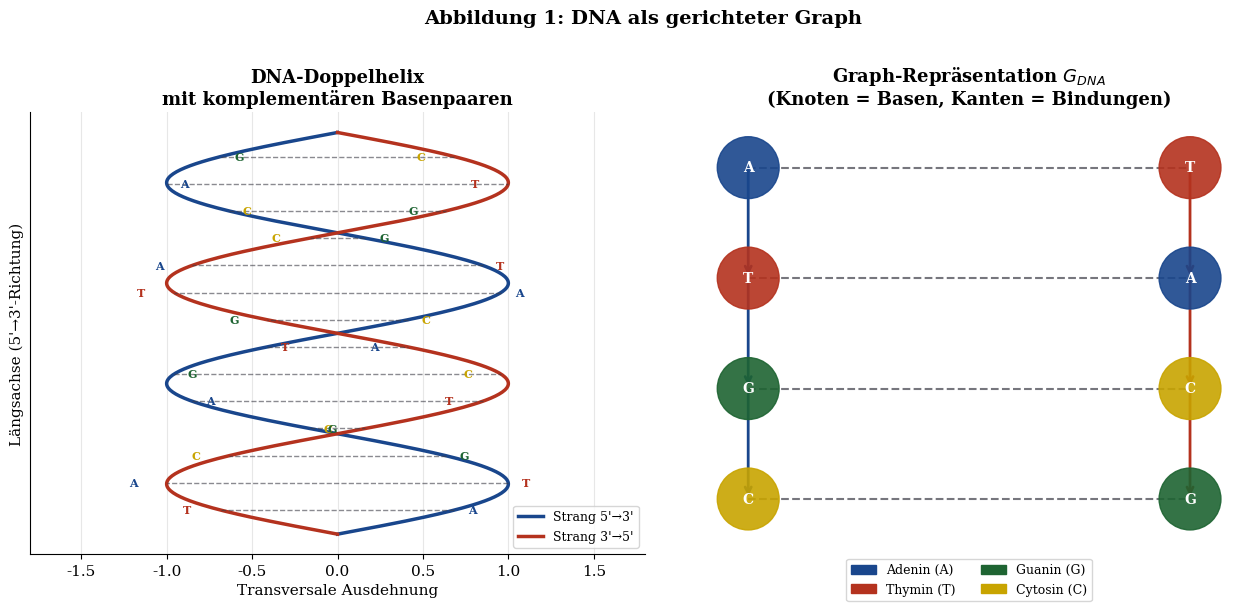

Write Python code to recreate this figure. (Note: this script raises an exception after producing the figure.)
"""
Generiert alle matplotlib-Visualisierungen fuer die wissenschaftliche Arbeit:
"Graphenbasierte DNA-Sequenzierung mittels des Subgraph Algorithmus"
Autor: Stephan Epp, Universitaet Bielefeld
"""

import numpy as np
import matplotlib
matplotlib.use('Agg')
import matplotlib.pyplot as plt
import matplotlib.patches as mpatches
import matplotlib.gridspec as gridspec
from matplotlib.colors import LinearSegmentedColormap
from matplotlib.patches import FancyArrowPatch
import warnings
warnings.filterwarnings('ignore')

# ── Globale Stileinstellungen ──────────────────────────────────────────────
MAINBLUE  = '#19468C'
ACCENTRED = '#B4321E'
DARKGREEN = '#1E6432'
LIGHTGRAY = '#F5F5F8'
DARKGRAY  = '#3C3C46'
GOLD      = '#C8A400'

plt.rcParams.update({
    'font.family':      'serif',
    'font.size':        11,
    'axes.titlesize':   13,
    'axes.labelsize':   11,
    'axes.spines.top':  False,
    'axes.spines.right':False,
    'axes.grid':        True,
    'grid.alpha':       0.3,
    'figure.dpi':       150,
    'savefig.dpi':      150,
    'savefig.bbox':     'tight',
    'savefig.facecolor':'white',
})

BASES = ['A', 'T', 'G', 'C']
BASE_COLORS = {'A': MAINBLUE, 'T': ACCENTRED, 'G': DARKGREEN, 'C': GOLD}

# ══════════════════════════════════════════════════════════════════════════════
# PLOT 1 – DNA-Doppelhelix als Graphdarstellung
# ══════════════════════════════════════════════════════════════════════════════
def plot_01_dna_als_graph():
    fig, axes = plt.subplots(1, 2, figsize=(13, 6))

    # Links: schematische Doppelhelix-Kurve
    ax = axes[0]
    t = np.linspace(0, 4 * np.pi, 400)
    x1 =  np.sin(t)
    x2 = -np.sin(t)
    y  =  t / (4 * np.pi) * 10

    ax.plot(x1, y, color=MAINBLUE,  linewidth=2.5, label='Strang 5\'→3\'')
    ax.plot(x2, y, color=ACCENTRED, linewidth=2.5, label='Strang 3\'→5\'')

    # Wasserstoffbruecken als horizontale Verbindungen
    crosslink_positions = np.linspace(0.6, 9.4, 14)
    for ypos in crosslink_positions:
        t_val = ypos / 10 * 4 * np.pi
        x_left  =  np.sin(t_val)
        x_right = -np.sin(t_val)
        ax.plot([x_left, x_right], [ypos, ypos],
                color=DARKGRAY, linewidth=1.0, linestyle='--', alpha=0.6)

    # Basenbeschriftungen
    base_pairs = [('A','T'), ('T','A'), ('G','C'), ('C','G'),
                  ('A','T'), ('G','C'), ('T','A'), ('C','G'),
                  ('A','T'), ('T','A'), ('G','C'), ('C','G'),
                  ('A','T'), ('G','C')]
    for idx, (ypos, (b1, b2)) in enumerate(zip(crosslink_positions, base_pairs)):
        t_val  = ypos / 10 * 4 * np.pi
        x_left =  np.sin(t_val)
        x_right= -np.sin(t_val)
        ax.text(x_left  + 0.08, ypos, b1, fontsize=8,
                color=BASE_COLORS[b1], fontweight='bold', va='center')
        ax.text(x_right - 0.22, ypos, b2, fontsize=8,
                color=BASE_COLORS[b2], fontweight='bold', va='center')

    ax.set_xlim(-1.8, 1.8)
    ax.set_title('DNA-Doppelhelix\nmit komplementären Basenpaaren', fontweight='bold')
    ax.set_xlabel('Transversale Ausdehnung')
    ax.set_ylabel("Längsachse (5'→3'-Richtung)")
    ax.legend(loc='lower right', fontsize=9)
    ax.set_yticks([])

    # Rechts: Graph-Repräsentation
    ax2 = axes[1]
    ax2.set_xlim(-0.5, 4.5)
    ax2.set_ylim(-0.5, 3.5)
    ax2.set_aspect('equal')
    ax2.axis('off')

    node_positions = {
        'A1': (0, 3), 'T1': (0, 2), 'G1': (0, 1), 'C1': (0, 0),
        'T2': (4, 3), 'A2': (4, 2), 'C2': (4, 1), 'G2': (4, 0),
    }
    # Kanten zwischen komplementaeren Basen
    complement_edges = [('A1','T2'), ('T1','A2'), ('G1','C2'), ('C1','G2')]
    for (u, v) in complement_edges:
        xu, yu = node_positions[u]
        xv, yv = node_positions[v]
        ax2.plot([xu, xv], [yu, yv], color=DARKGRAY, linewidth=1.5,
                 linestyle='--', alpha=0.7, zorder=1)

    # Backbone-Kanten (sequentiell)
    backbone_l = [('A1','T1'), ('T1','G1'), ('G1','C1')]
    backbone_r = [('T2','A2'), ('A2','C2'), ('C2','G2')]
    for edges, col in [(backbone_l, MAINBLUE), (backbone_r, ACCENTRED)]:
        for (u, v) in edges:
            xu, yu = node_positions[u]
            xv, yv = node_positions[v]
            ax2.annotate('', xy=(xv, yv), xytext=(xu, yu),
                         arrowprops=dict(arrowstyle='->', color=col,
                                         lw=2.0))

    # Knoten zeichnen
    for name, (x, y) in node_positions.items():
        base = name[0]
        circle = plt.Circle((x, y), 0.28, color=BASE_COLORS[base],
                             zorder=3, alpha=0.9)
        ax2.add_patch(circle)
        ax2.text(x, y, base, ha='center', va='center',
                 fontsize=10, fontweight='bold', color='white', zorder=4)

    ax2.set_title('Graph-Repräsentation $G_{DNA}$\n(Knoten = Basen, Kanten = Bindungen)',
                  fontweight='bold')

    # Legende
    legend_elements = [
        mpatches.Patch(color=BASE_COLORS['A'], label='Adenin (A)'),
        mpatches.Patch(color=BASE_COLORS['T'], label='Thymin (T)'),
        mpatches.Patch(color=BASE_COLORS['G'], label='Guanin (G)'),
        mpatches.Patch(color=BASE_COLORS['C'], label='Cytosin (C)'),
    ]
    ax2.legend(handles=legend_elements, loc='lower center',
               bbox_to_anchor=(0.5, -0.12), ncol=2, fontsize=9)

    fig.suptitle('Abbildung 1: DNA als gerichteter Graph',
                 fontsize=14, fontweight='bold', y=1.01)
    fig.tight_layout()
    fig.savefig('/home/claude/dna_paper/figures/fig01_dna_graph.pdf')
    fig.savefig('/home/claude/dna_paper/figures/fig01_dna_graph.png')
    plt.close(fig)
    print("Plot 1 gespeichert.")


# ══════════════════════════════════════════════════════════════════════════════
# PLOT 2 – Adjazenzmatrix-Darstellung einer DNA-Sequenz
# ══════════════════════════════════════════════════════════════════════════════
def plot_02_adjazenzmatrix():
    sequence = ['A', 'T', 'G', 'C', 'A', 'G', 'T', 'C']
    n = len(sequence)
    # Adjazenzmatrix: Kante von Base i zu Base i+1 (Backbone)
    adjacency = np.zeros((n, n), dtype=int)
    for i in range(n - 1):
        adjacency[i, i + 1] = 1
    # Komplementaere Bindungen
    complement_map = {'A': 'T', 'T': 'A', 'G': 'C', 'C': 'G'}
    for i in range(n):
        for j in range(n):
            if j != i and sequence[j] == complement_map[sequence[i]]:
                adjacency[i, j] = max(adjacency[i, j], 1)

    fig, axes = plt.subplots(1, 3, figsize=(15, 5))

    # --- Subplot 1: Rohe Adjazenzmatrix ---
    ax = axes[0]
    cmap_blue = LinearSegmentedColormap.from_list(
        'blue_white', ['white', MAINBLUE])
    im = ax.imshow(adjacency, cmap=cmap_blue, aspect='equal', vmin=0, vmax=1)
    ax.set_xticks(range(n))
    ax.set_yticks(range(n))
    ax.set_xticklabels([f'{sequence[i]}{i}' for i in range(n)], rotation=45, fontsize=8)
    ax.set_yticklabels([f'{sequence[i]}{i}' for i in range(n)], fontsize=8)
    for i in range(n):
        for j in range(n):
            ax.text(j, i, str(adjacency[i, j]), ha='center', va='center',
                    fontsize=9, color='white' if adjacency[i, j] else DARKGRAY)
    ax.set_title('Adjazenzmatrix $A$\nder Sequenz ATGCAGTC', fontweight='bold')
    plt.colorbar(im, ax=ax, shrink=0.7)

    # --- Subplot 2: Signaturen der Spalten ---
    ax2 = axes[1]
    signatures = []
    for col in range(n):
        col_vector = adjacency[:, col]
        row_sig = sum(2**i for i in range(n) if col_vector[i] == 1)
        col_weight = col * (2**n)
        signatures.append(row_sig + col_weight)

    colors = [BASE_COLORS[sequence[i]] for i in range(n)]
    bars = ax2.bar(range(n), signatures, color=colors, edgecolor='white',
                   linewidth=1.5, alpha=0.85)
    ax2.set_xticks(range(n))
    ax2.set_xticklabels([f'{sequence[i]}{i}' for i in range(n)], fontsize=9)
    ax2.set_ylabel('Signaturwert $\\sigma_j$')
    ax2.set_title('Spalten-Signaturen $\\sigma_j^A$\n(eindeutige Hashwerte)', fontweight='bold')
    for bar, sig in zip(bars, signatures):
        ax2.text(bar.get_x() + bar.get_width()/2, bar.get_height() + 5,
                 str(sig), ha='center', va='bottom', fontsize=7, rotation=45)

    # --- Subplot 3: Signatur-Heatmap zweier Sequenzen ---
    ax3 = axes[2]
    seq2 = ['T', 'G', 'C', 'A', 'T', 'C', 'A', 'G']
    adjacency2 = np.zeros((n, n), dtype=int)
    for i in range(n - 1):
        adjacency2[i, i + 1] = 1
    for i in range(n):
        for j in range(n):
            if j != i and seq2[j] == complement_map[seq2[i]]:
                adjacency2[i, j] = max(adjacency2[i, j], 1)

    sigs2 = []
    for col in range(n):
        col_vector = adjacency2[:, col]
        row_sig = sum(2**i for i in range(n) if col_vector[i] == 1)
        sigs2.append(row_sig + col * (2**n))

    comparison_matrix = np.zeros((n, n))
    for i, s1 in enumerate(signatures):
        for j, s2 in enumerate(sigs2):
            row1 = s1 % (2**n)
            row2 = s2 % (2**n)
            comparison_matrix[i, j] = 1 if row1 == row2 else 0

    cmap_match = LinearSegmentedColormap.from_list(
        'match', ['white', DARKGREEN])
    im3 = ax3.imshow(comparison_matrix, cmap=cmap_match, aspect='equal', vmin=0, vmax=1)
    ax3.set_xticks(range(n))
    ax3.set_yticks(range(n))
    ax3.set_xticklabels([f'{seq2[i]}{i}' for i in range(n)], rotation=45, fontsize=8)
    ax3.set_yticklabels([f'{sequence[i]}{i}' for i in range(n)], fontsize=8)
    ax3.set_xlabel('Sequenz 2: TGCATCAG')
    ax3.set_ylabel('Sequenz 1: ATGCAGTC')
    ax3.set_title('Signaturen-Übereinstimmungsmatrix\n$M_{ij} = [\\sigma_i^A = \\sigma_j^B]$',
                  fontweight='bold')
    plt.colorbar(im3, ax=ax3, shrink=0.7, label='Übereinstimmung')

    fig.suptitle('Abbildung 2: Adjazenzmatrix und Signatur-Analyse',
                 fontsize=14, fontweight='bold')
    fig.tight_layout()
    fig.savefig('/home/claude/dna_paper/figures/fig02_adjazenz.pdf')
    fig.savefig('/home/claude/dna_paper/figures/fig02_adjazenz.png')
    plt.close(fig)
    print("Plot 2 gespeichert.")


# ══════════════════════════════════════════════════════════════════════════════
# PLOT 3 – Zyklische Rotation auf DNA-Sequenzen
# ══════════════════════════════════════════════════════════════════════════════
def plot_03_rotation():
    sequence = ['A', 'T', 'G', 'C']
    n = len(sequence)

    fig, axes = plt.subplots(2, 2, figsize=(12, 8))
    axes = axes.flatten()

    for rot_idx in range(4):
        ax = axes[rot_idx]
        rotated = sequence[rot_idx:] + sequence[:rot_idx]

        # Kreisförmige Anordnung
        angles = np.linspace(0, 2*np.pi, n, endpoint=False) + np.pi/2
        radius = 1.2

        for i, (base, angle) in enumerate(zip(rotated, angles)):
            x = radius * np.cos(angle)
            y = radius * np.sin(angle)
            circle = plt.Circle((x, y), 0.28,
                                 color=BASE_COLORS[base], zorder=3, alpha=0.9)
            ax.add_patch(circle)
            ax.text(x, y, base, ha='center', va='center',
                    fontsize=13, fontweight='bold', color='white', zorder=4)
            ax.text(x * 1.55, y * 1.55, f'pos {i}', ha='center', va='center',
                    fontsize=8, color=DARKGRAY)

        # Pfeile zwischen den Basen
        for i in range(n):
            angle_from = angles[i]
            angle_to   = angles[(i+1) % n]
            x1 = (radius - 0.35) * np.cos(angle_from)
            y1 = (radius - 0.35) * np.sin(angle_from)
            x2 = (radius - 0.35) * np.cos(angle_to)
            y2 = (radius - 0.35) * np.sin(angle_to)

            mid_angle = (angle_from + angle_to) / 2
            if angle_to < angle_from:
                mid_angle += np.pi
            cx = (radius - 0.7) * np.cos(mid_angle)
            cy = (radius - 0.7) * np.sin(mid_angle)

            ax.annotate('', xy=(x2, y2), xytext=(x1, y1),
                        arrowprops=dict(arrowstyle='->', color=MAINBLUE,
                                       lw=1.5,
                                       connectionstyle=f'arc3,rad=0.3'))

        rot_label = f'Rotation $r={rot_idx}$: [{", ".join(rotated)}]'
        ax.set_title(rot_label, fontweight='bold', fontsize=10)
        ax.set_xlim(-2.2, 2.2)
        ax.set_ylim(-2.2, 2.2)
        ax.set_aspect('equal')
        ax.axis('off')

        if rot_idx == 0:
            ax.text(0, -2.0, 'Originalsequenz', ha='center',
                    fontsize=9, color=ACCENTRED, style='italic')
        else:
            ax.text(0, -2.0, f'nach {rot_idx} Rotation(en)', ha='center',
                    fontsize=9, color=DARKGREEN, style='italic')

    fig.suptitle('Abbildung 3: Zyklische Rotationen der Sequenz [A, T, G, C]\n'
                 'Alle $n=4$ Rotationen statt $4!=24$ Permutationen',
                 fontsize=13, fontweight='bold')
    fig.tight_layout()
    fig.savefig('/home/claude/dna_paper/figures/fig03_rotation.pdf')
    fig.savefig('/home/claude/dna_paper/figures/fig03_rotation.png')
    plt.close(fig)
    print("Plot 3 gespeichert.")


# ══════════════════════════════════════════════════════════════════════════════
# PLOT 4 – LCS dynamische Programmierung auf DNA-Signaturen
# ══════════════════════════════════════════════════════════════════════════════
def plot_04_lcs_dp():
    seq_a = ['A', 'T', 'G', 'C', 'A']
    seq_b = ['T', 'A', 'G', 'T', 'C', 'A']

    n_a = len(seq_a)
    n_b = len(seq_b)

    dp = np.zeros((n_a + 1, n_b + 1), dtype=int)
    for i in range(1, n_a + 1):
        for j in range(1, n_b + 1):
            if seq_a[i-1] == seq_b[j-1]:
                dp[i, j] = dp[i-1, j-1] + 1
            else:
                dp[i, j] = max(dp[i-1, j], dp[i, j-1])

    # Traceback
    traceback_cells = set()
    i, j = n_a, n_b
    while i > 0 and j > 0:
        if seq_a[i-1] == seq_b[j-1]:
            traceback_cells.add((i, j))
            i -= 1
            j -= 1
        elif dp[i-1, j] >= dp[i, j-1]:
            i -= 1
        else:
            j -= 1

    fig, axes = plt.subplots(1, 2, figsize=(14, 6))

    # --- DP-Tabelle ---
    ax = axes[0]
    cmap_dp = LinearSegmentedColormap.from_list('dp', ['white', MAINBLUE])
    im = ax.imshow(dp, cmap=cmap_dp, aspect='auto', vmin=0, vmax=dp.max())

    for i in range(n_a + 1):
        for j in range(n_b + 1):
            color = 'white' if dp[i, j] > dp.max() / 2 else DARKGRAY
            weight = 'bold' if (i, j) in traceback_cells else 'normal'
            fc     = ACCENTRED if (i, j) in traceback_cells else None
            if (i, j) in traceback_cells:
                rect = plt.Rectangle((j-0.5, i-0.5), 1, 1,
                                     fill=True, facecolor=ACCENTRED,
                                     alpha=0.4, zorder=2)
                ax.add_patch(rect)
            ax.text(j, i, str(dp[i, j]), ha='center', va='center',
                    fontsize=10, fontweight=weight,
                    color='white' if dp[i,j] >= dp.max() and (i,j) not in traceback_cells
                    else DARKGRAY,
                    zorder=3)

    ax.set_xticks(range(n_b + 1))
    ax.set_xticklabels(['ε'] + list(seq_b), fontsize=10)
    ax.set_yticks(range(n_a + 1))
    ax.set_yticklabels(['ε'] + list(seq_a), fontsize=10)

    for tick, base in zip(ax.get_xticklabels()[1:], seq_b):
        tick.set_color(BASE_COLORS.get(base, DARKGRAY))
        tick.set_fontweight('bold')
    for tick, base in zip(ax.get_yticklabels()[1:], seq_a):
        tick.set_color(BASE_COLORS.get(base, DARKGRAY))
        tick.set_fontweight('bold')

    ax.set_xlabel('Sequenz B: ' + ''.join(seq_b), fontsize=10)
    ax.set_ylabel('Sequenz A: ' + ''.join(seq_a), fontsize=10)
    ax.set_title(f'LCS-DP-Tabelle\nLCS = {dp[n_a, n_b]} (rot = optimaler Pfad)',
                 fontweight='bold')
    plt.colorbar(im, ax=ax, shrink=0.7, label='dp[i][j]')

    # --- Rekurrenz visuell ---
    ax2 = axes[1]
    ax2.axis('off')

    formula_text = (
        "LCS-Rekurrenz:\n\n"
        "Falls i=0 oder j=0:   dp[i][j] = 0\n"
        "Falls s_A[i]=s_B[j]:  dp[i][j] = dp[i-1][j-1] + 1\n"
        "Sonst:                dp[i][j] = max(dp[i-1][j], dp[i][j-1])"
    )
    ax2.text(0.05, 0.78, formula_text, transform=ax2.transAxes,
             fontsize=10, va='top', fontfamily='monospace',
             bbox=dict(boxstyle='round,pad=0.6',
             facecolor=LIGHTGRAY, edgecolor=MAINBLUE, linewidth=1.5))

    # LCS-Ergebnis
    lcs_length = dp[n_a, n_b]
    ax2.text(0.05, 0.45,
             f'Ergebnis:\n\n'
             f'LCS-Länge = {lcs_length}\n\n'
             f'Sequenz A: {" ".join(seq_a)}\n'
             f'Sequenz B: {" ".join(seq_b)}\n\n'
             f'Subgraph-Bedingung: LCS ≥ 2\n'
             f'→ Erfüllt: {lcs_length} ≥ 2  ✓',
             transform=ax2.transAxes, fontsize=11, va='top',
             bbox=dict(boxstyle='round,pad=0.6',
                       facecolor='#E8F4E8', edgecolor=DARKGREEN, linewidth=1.5))

    # Komplexitaet
    ax2.text(0.05, 0.12,
             f'Komplexität: $O(n_A \\cdot n_B) = O({n_a} \\cdot {n_b}) = O({n_a*n_b})$\n'
             f'Gesamt (mit $n$ Rotationen): $O(n^3)$',
             transform=ax2.transAxes, fontsize=10, va='bottom',
             bbox=dict(boxstyle='round,pad=0.5',
                       facecolor='#FFF8E0', edgecolor=GOLD, linewidth=1.5))

    ax2.set_title('LCS-Algorithmus: Theorie & Ergebnis', fontweight='bold')

    fig.suptitle('Abbildung 4: Longest Common Subsequence (LCS) auf DNA-Signaturen',
                 fontsize=13, fontweight='bold')
    fig.tight_layout()
    fig.savefig('/home/claude/dna_paper/figures/fig04_lcs_dp.pdf')
    fig.savefig('/home/claude/dna_paper/figures/fig04_lcs_dp.png')
    plt.close(fig)
    print("Plot 4 gespeichert.")


# ══════════════════════════════════════════════════════════════════════════════
# PLOT 5 – Komplexitaetsvergleich: naiv vs. Subgraph Algorithmus
# ══════════════════════════════════════════════════════════════════════════════
def plot_05_komplexitaet():
    n_values = np.arange(2, 26)

    import math as _math
    naive_permutation = np.array([float(_math.factorial(n)) * n**2 for n in n_values], dtype=float)
    subgraph_algo     = n_values**3
    n_squared         = n_values**2
    n_log_n           = n_values * np.log2(n_values)
    ngs_sequencing    = n_values * np.log2(n_values) * 4   # NGS approximation

    fig, axes = plt.subplots(1, 2, figsize=(14, 6))

    # --- Linke Achse: Logarithmische Skala ---
    ax = axes[0]
    ax.semilogy(n_values, naive_permutation, 'o-', color=ACCENTRED, linewidth=2.2,
                markersize=5, label=r'Naiv: $O(n! \cdot n^2)$')
    ax.semilogy(n_values, subgraph_algo, 's-', color=MAINBLUE, linewidth=2.2,
                markersize=5, label=r'Subgraph-DNA: $O(n^3)$')
    ax.semilogy(n_values, n_squared, '^-', color=DARKGREEN, linewidth=2.0,
                markersize=5, label=r'Signaturberechnung: $O(n^2)$')
    ax.semilogy(n_values, n_log_n, 'D-', color=GOLD, linewidth=2.0,
                markersize=5, label=r'NGS-Referenz: $O(n \log n)$')

    ax.set_xlabel('Sequenzlänge $n$ (Basen)')
    ax.set_ylabel('Operationen (log-Skala)')
    ax.set_title('Komplexitätsvergleich\n(logarithmische Skala)', fontweight='bold')
    ax.legend(fontsize=9)
    ax.grid(True, which='both', alpha=0.3)

    # --- Rechte Achse: Speedup-Faktor ---
    ax2 = axes[1]
    speedup = naive_permutation / subgraph_algo
    ax2.semilogy(n_values, speedup, 'o-', color=DARKGREEN, linewidth=2.5,
                 markersize=6, markerfacecolor='white', markeredgewidth=2)
    ax2.fill_between(n_values, speedup, alpha=0.15, color=DARKGREEN)

    ax2.set_xlabel('Sequenzlänge $n$ (Basen)')
    ax2.set_ylabel('Speedup-Faktor (log-Skala)')
    ax2.set_title('Beschleunigung: Subgraph-DNA\nvs. naiver Permutationsansatz', fontweight='bold')

    # Annotierungen
    for n_mark in [5, 10, 15, 20]:
        idx = np.where(n_values == n_mark)[0][0]
        sp  = speedup[idx]
        ax2.annotate(f'n={n_mark}\n{sp:.1e}×',
                     xy=(n_mark, sp), xytext=(n_mark + 1.2, sp * 0.3),
                     fontsize=8, color=DARKGRAY,
                     arrowprops=dict(arrowstyle='->', color=DARKGRAY, lw=1))

    ax2.grid(True, which='both', alpha=0.3)

    fig.suptitle('Abbildung 5: Algorithmen-Komplexität für DNA-Sequenzabgleich',
                 fontsize=13, fontweight='bold')
    fig.tight_layout()
    fig.savefig('/home/claude/dna_paper/figures/fig05_komplexitaet.pdf')
    fig.savefig('/home/claude/dna_paper/figures/fig05_komplexitaet.png')
    plt.close(fig)
    print("Plot 5 gespeichert.")


# ══════════════════════════════════════════════════════════════════════════════
# PLOT 6 – Subgraph-Erkennung zweier DNA-Fragmente (vollstaendiges Beispiel)
# ══════════════════════════════════════════════════════════════════════════════
def compute_signature(matrix):
    n = matrix.shape[0]
    sigs = []
    for col in range(n):
        col_vec = matrix[:, col]
        row_sig = sum(2**i for i in range(n) if col_vec[i] == 1)
        sigs.append(row_sig + col * (2**n))
    return sigs

def lcs_length(seq_a, seq_b):
    m, n = len(seq_a), len(seq_b)
    dp = np.zeros((m+1, n+1), dtype=int)
    for i in range(1, m+1):
        for j in range(1, n+1):
            if seq_a[i-1] == seq_b[j-1]:
                dp[i, j] = dp[i-1, j-1] + 1
            else:
                dp[i, j] = max(dp[i-1, j], dp[i, j-1])
    return dp[m, n]

def plot_06_subgraph_dna():
    # Fragment A (klein): ATGC
    seq_a = ['A', 'T', 'G', 'C']
    n_a   = len(seq_a)
    mat_a = np.zeros((n_a, n_a), dtype=int)
    for i in range(n_a - 1):
        mat_a[i, i+1] = 1
    # Komplementaerbindung A-T
    mat_a[0, 1] = 1
    mat_a[2, 3] = 1

    # Fragment B (gross): CATGCTAT
    seq_b = ['C', 'A', 'T', 'G', 'C', 'T', 'A', 'T']
    n_b   = len(seq_b)
    mat_b = np.zeros((n_b, n_b), dtype=int)
    for i in range(n_b - 1):
        mat_b[i, i+1] = 1
    mat_b[1, 2] = 1
    mat_b[3, 4] = 1

    sig_a = compute_signature(mat_a)
    sig_b = compute_signature(mat_b)

    # Alle Rotationen und LCS-Werte
    col_weight_a = 2**n_a
    col_weight_b = 2**n_b
    row_sigs_a = [s % col_weight_a for s in sig_a]
    row_sigs_b = [s % col_weight_b for s in sig_b]

    lcs_per_rotation = []
    match_rotation   = None
    for rot in range(n_b):
        rotated_b = row_sigs_b[rot:] + row_sigs_b[:rot]
        max_lcs = 0
        for start in range(n_b - n_a + 1):
            window = rotated_b[start:start + n_a]
            lcs_val = lcs_length(row_sigs_a, window)
            if lcs_val > max_lcs:
                max_lcs = lcs_val
        lcs_per_rotation.append(max_lcs)
        if max_lcs >= 2 and match_rotation is None:
            match_rotation = rot

    fig, axes = plt.subplots(2, 2, figsize=(14, 10))

    # --- Subplot 1: Fragment A als Graph ---
    ax = axes[0, 0]
    pos_a = {i: (i, 0) for i in range(n_a)}
    for i in range(n_a):
        circle = plt.Circle(pos_a[i], 0.25,
                             color=BASE_COLORS[seq_a[i]], zorder=3, alpha=0.9)
        ax.add_patch(circle)
        ax.text(pos_a[i][0], pos_a[i][1], seq_a[i],
                ha='center', va='center', fontsize=11, fontweight='bold',
                color='white', zorder=4)
    for i in range(n_a):
        for j in range(n_a):
            if mat_a[i, j] == 1:
                ax.annotate('', xy=pos_a[j], xytext=pos_a[i],
                            arrowprops=dict(arrowstyle='->', color=MAINBLUE, lw=1.8))
    ax.set_xlim(-0.8, n_a - 0.2)
    ax.set_ylim(-0.8, 0.8)
    ax.set_aspect('equal')
    ax.axis('off')
    ax.set_title(f'Fragment $G_A$: {" ".join(seq_a)}\n($n_A={n_a}$ Knoten)',
                 fontweight='bold')

    # --- Subplot 2: Fragment B als Graph ---
    ax2 = axes[0, 1]
    pos_b = {i: (i, 0) for i in range(n_b)}
    for i in range(n_b):
        circle = plt.Circle(pos_b[i], 0.25,
                             color=BASE_COLORS[seq_b[i]], zorder=3, alpha=0.9)
        ax2.add_patch(circle)
        ax2.text(pos_b[i][0], pos_b[i][1], seq_b[i],
                 ha='center', va='center', fontsize=11, fontweight='bold',
                 color='white', zorder=4)
    for i in range(n_b):
        for j in range(n_b):
            if mat_b[i, j] == 1:
                ax2.annotate('', xy=pos_b[j], xytext=pos_b[i],
                             arrowprops=dict(arrowstyle='->', color=ACCENTRED, lw=1.5))
    ax2.set_xlim(-0.8, n_b - 0.2)
    ax2.set_ylim(-0.8, 0.8)
    ax2.set_aspect('equal')
    ax2.axis('off')
    ax2.set_title(f'Fragment $G_B$: {" ".join(seq_b)}\n($n_B={n_b}$ Knoten)',
                  fontweight='bold')

    # --- Subplot 3: LCS pro Rotation ---
    ax3 = axes[1, 0]
    bar_colors = [DARKGREEN if l >= 2 else ACCENTRED for l in lcs_per_rotation]
    bars = ax3.bar(range(n_b), lcs_per_rotation, color=bar_colors,
                   edgecolor='white', linewidth=1.5)
    ax3.axhline(y=2, color=DARKGRAY, linestyle='--', linewidth=1.5,
                label='Schwellwert LCS = 2')
    ax3.set_xticks(range(n_b))
    ax3.set_xticklabels([f'Rot. {r}' for r in range(n_b)], rotation=30, fontsize=8)
    ax3.set_ylabel('LCS-Länge')
    ax3.set_title('LCS-Wert je Rotation\n(grün = Subgraph erkannt)', fontweight='bold')
    ax3.legend(fontsize=9)
    for bar, lcs_val in zip(bars, lcs_per_rotation):
        ax3.text(bar.get_x() + bar.get_width()/2, bar.get_height() + 0.05,
                 str(lcs_val), ha='center', va='bottom', fontsize=10, fontweight='bold')

    # --- Subplot 4: Ergebnis-Zusammenfassung ---
    ax4 = axes[1, 1]
    ax4.axis('off')
    result_text = (
        f"Ergebnis der Subgraph-DNA-Analyse\n"
        f"{'='*38}\n\n"
        f"Fragment A:  {''.join(seq_a)}  ($n_A = {n_a}$)\n"
        f"Fragment B:  {''.join(seq_b)}  ($n_B = {n_b}$)\n\n"
        f"Signatur A:  {sig_a}\n\n"
        f"Rotationen:  {n_b}\n"
        f"LCS-Werte:   {lcs_per_rotation}\n\n"
    )
    if match_rotation is not None:
        result_text += (
            f"✓ Subgraph erkannt bei Rotation {match_rotation}\n"
            f"  G_A ⊆ G_B  (nach Rotation um {match_rotation})\n\n"
            f"Entscheidung: BEHALTE G_B"
        )
        color = '#E8F4E8'
        edge_color = DARKGREEN
    else:
        result_text += "✗ Kein Subgraph gefunden\nBeide Graphen behalten"
        color = '#FFF0F0'
        edge_color = ACCENTRED

    ax4.text(0.05, 0.95, result_text, transform=ax4.transAxes,
             fontsize=10, va='top', fontfamily='monospace',
             bbox=dict(boxstyle='round,pad=0.8', facecolor=color,
                       edgecolor=edge_color, linewidth=2))
    ax4.set_title('Algorithmus-Ergebnis', fontweight='bold')

    fig.suptitle('Abbildung 6: Vollständiges Subgraph-DNA-Beispiel',
                 fontsize=13, fontweight='bold')
    fig.tight_layout()
    fig.savefig('/home/claude/dna_paper/figures/fig06_subgraph_dna.pdf')
    fig.savefig('/home/claude/dna_paper/figures/fig06_subgraph_dna.png')
    plt.close(fig)
    print("Plot 6 gespeichert.")


# ══════════════════════════════════════════════════════════════════════════════
# PLOT 7 – Sequenzierungskosten-Kurve (historisch + Subgraph-Prognose)
# ══════════════════════════════════════════════════════════════════════════════
def plot_07_kosten():
    years_hist  = [2001, 2003, 2005, 2007, 2009, 2011, 2013, 2015, 2017, 2019, 2021, 2023]
    costs_hist  = [1e8, 5e7, 1e7, 1e6, 1e5, 1e4, 5e3, 1e3, 800, 600, 400, 250]

    # Subgraph-basierte Effizienzprognose
    years_proj  = [2024, 2025, 2026, 2027, 2028, 2030]
    costs_proj  = [180, 120, 80, 50, 30, 10]

    fig, axes = plt.subplots(1, 2, figsize=(14, 6))

    ax = axes[0]
    ax.semilogy(years_hist, costs_hist, 'o-', color=MAINBLUE, linewidth=2.5,
                markersize=7, label='Historische Kosten (NHGRI)', zorder=3)
    ax.semilogy(years_proj, costs_proj, 's--', color=DARKGREEN, linewidth=2.2,
                markersize=7, label='Projektion (Subgraph-DNA)', zorder=3)
    ax.semilogy([years_hist[-1], years_proj[0]], [costs_hist[-1], costs_proj[0]],
                '--', color=DARKGRAY, linewidth=1.5, alpha=0.5)

    # Mooresches Gesetz als Referenz
    years_moore = np.array([2001, 2030])
    costs_moore_start = costs_hist[0]
    costs_moore = costs_moore_start * (0.5 ** ((years_moore - 2001) / 2))
    ax.semilogy(years_moore, costs_moore, ':', color=ACCENTRED, linewidth=1.8,
                label="Mooresches Gesetz (Ref.)", alpha=0.7)

    # Meilenstein-Annotierungen
    milestones = {
        2003: ('Sanger\nHumangenom', 5e7),
        2007: ('NGS\nIllumina', 1.5e6),
        2015: ('100-Dollar-\nZiel', 2e3),
        2023: ('Aktuell', 400),
    }
    for year, (label, y_pos) in milestones.items():
        idx = years_hist.index(year)
        ax.annotate(label, xy=(year, costs_hist[idx]),
                    xytext=(year - 1.5, y_pos * 8),
                    fontsize=7.5, ha='center', color=DARKGRAY,
                    arrowprops=dict(arrowstyle='->', color=DARKGRAY, lw=1))

    ax.set_xlabel('Jahr')
    ax.set_ylabel('Kosten pro Genom (USD, log-Skala)')
    ax.set_title('Sequenzierungskosten pro Genom\n(historisch + Projektion)', fontweight='bold')
    ax.legend(fontsize=9)

    # --- Rechts: Speedup durch Subgraph ---
    ax2 = axes[1]
    n_values = np.arange(10, 1001, 10)
    traditional_time = n_values**2 * np.log2(n_values)
    subgraph_time    = n_values**3
    speedup_ratio    = traditional_time / subgraph_time

    genome_lengths = np.array([100, 500, 1000, 5000, 10000])
    genome_names   = ['Phage\nλ', 'E.coli\nFragment', 'HIV\nGenom', 'Mito-\nchondrien', 'SARS-\nCoV-2']
    for length, name in zip(genome_lengths, genome_names):
        if length <= n_values[-1]:
            idx   = np.searchsorted(n_values, length)
            t_trad = length**2 * np.log2(length)
            t_sub  = length**3
            ratio  = t_trad / t_sub
            ax2.annotate(name, xy=(length, ratio),
                         xytext=(length * 1.3, ratio * 2),
                         fontsize=7, color=DARKGRAY,
                         arrowprops=dict(arrowstyle='->', lw=0.8, color=DARKGRAY))

    ax2.loglog(n_values, traditional_time / traditional_time[0],
               '-', color=GOLD, linewidth=2, label=r'Klassisch: $O(n^2 \log n)$')
    ax2.loglog(n_values, subgraph_time / subgraph_time[0],
               '-', color=MAINBLUE, linewidth=2, label=r'Subgraph-DNA: $O(n^3)$')
    ax2.set_xlabel('Sequenzlänge $n$ (Basen, log)')
    ax2.set_ylabel('Normierte Laufzeit (log)')
    ax2.set_title('Laufzeitvergleich nach Genomgröße\n(doppelt-logarithmisch)',
                  fontweight='bold')
    ax2.legend(fontsize=9)

    fig.suptitle('Abbildung 7: Sequenzierungskosten und Laufzeitanalyse',
                 fontsize=13, fontweight='bold')
    fig.tight_layout()
    fig.savefig('/home/claude/dna_paper/figures/fig07_kosten.pdf')
    fig.savefig('/home/claude/dna_paper/figures/fig07_kosten.png')
    plt.close(fig)
    print("Plot 7 gespeichert.")


# ══════════════════════════════════════════════════════════════════════════════
# PLOT 8 – Basenpaar-Haeufigkeitsanalyse & Graphstruktur-Metriken
# ══════════════════════════════════════════════════════════════════════════════
def plot_08_statistik():
    np.random.seed(42)
    # Simuliertes menschliches Chromosom-Fragment
    human_gc = 0.41   # ~41% GC-Gehalt
    n_seq = 1000
    probabilities = [
        (1 - human_gc) / 2,   # A
        (1 - human_gc) / 2,   # T
        human_gc / 2,          # G
        human_gc / 2,          # C
    ]
    sequence = np.random.choice(['A', 'T', 'G', 'C'], size=n_seq, p=probabilities)

    # Basenhaeufigkeiten
    counts = {b: np.sum(sequence == b) for b in BASES}

    # Dinukleotid-Matrix
    dinuc_matrix = np.zeros((4, 4))
    base_idx = {'A': 0, 'T': 1, 'G': 2, 'C': 3}
    for i in range(len(sequence) - 1):
        dinuc_matrix[base_idx[sequence[i]], base_idx[sequence[i+1]]] += 1
    dinuc_matrix /= dinuc_matrix.sum()

    fig, axes = plt.subplots(2, 2, figsize=(13, 10))

    # --- Subplot 1: Basenhaeufigkeiten ---
    ax = axes[0, 0]
    bar_colors = [BASE_COLORS[b] for b in BASES]
    bars = ax.bar(BASES, [counts[b] for b in BASES],
                  color=bar_colors, edgecolor='white', linewidth=2, alpha=0.85)
    for bar, base in zip(bars, BASES):
        ax.text(bar.get_x() + bar.get_width()/2, bar.get_height() + 5,
                f'{counts[base]/n_seq*100:.1f}%',
                ha='center', va='bottom', fontsize=10, fontweight='bold',
                color=BASE_COLORS[base])
    ax.set_ylabel('Anzahl Vorkommen')
    ax.set_title(f'Basenhäufigkeiten\n(Stichprobe $n={n_seq}$)', fontweight='bold')
    ax.set_ylim(0, max(counts.values()) * 1.2)

    # --- Subplot 2: Dinukleotid-Übergangsmatrix ---
    ax2 = axes[0, 1]
    cmap_dinuc = LinearSegmentedColormap.from_list('dinuc', ['white', MAINBLUE])
    im2 = ax2.imshow(dinuc_matrix, cmap=cmap_dinuc, aspect='equal')
    ax2.set_xticks(range(4))
    ax2.set_yticks(range(4))
    ax2.set_xticklabels(BASES, fontsize=12)
    ax2.set_yticklabels(BASES, fontsize=12)
    for i in range(4):
        for j in range(4):
            ax2.text(j, i, f'{dinuc_matrix[i,j]:.3f}',
                     ha='center', va='center', fontsize=9,
                     color='white' if dinuc_matrix[i,j] > 0.08 else DARKGRAY)
    ax2.set_xlabel('Nachfolger-Base')
    ax2.set_ylabel('Vorgänger-Base')
    ax2.set_title('Dinukleotid-Übergangsmatrix\n(Markov-Modell erster Ordnung)',
                  fontweight='bold')
    plt.colorbar(im2, ax=ax2, shrink=0.8, label='Übergangswahrscheinlichkeit')

    # --- Subplot 3: GC-Gehalt im Fenster ---
    ax3 = axes[1, 0]
    window_size = 50
    gc_content = []
    for start in range(0, n_seq - window_size + 1, 10):
        window = sequence[start:start + window_size]
        gc = np.sum((window == 'G') | (window == 'C')) / window_size
        gc_content.append(gc)
    x_positions = np.arange(len(gc_content)) * 10

    ax3.fill_between(x_positions, gc_content, alpha=0.3, color=MAINBLUE)
    ax3.plot(x_positions, gc_content, color=MAINBLUE, linewidth=1.8)
    ax3.axhline(y=np.mean(gc_content), color=ACCENTRED, linestyle='--',
                linewidth=1.5, label=f'Mittlerer GC = {np.mean(gc_content)*100:.1f}%')
    ax3.axhline(y=0.5, color=DARKGRAY, linestyle=':', linewidth=1.2,
                label='Gleichgewicht (50%)', alpha=0.6)
    ax3.set_xlabel('Position in der Sequenz')
    ax3.set_ylabel('GC-Gehalt (Fenster = 50 Basen)')
    ax3.set_title(f'GC-Gehalt-Profil\n(gleitendes Fenster)', fontweight='bold')
    ax3.legend(fontsize=9)
    ax3.set_ylim(0, 1)

    # --- Subplot 4: Graphdichte-Metriken ---
    ax4 = axes[1, 1]
    seq_lengths = [4, 8, 16, 32, 64, 128]
    densities   = [0.5, 0.38, 0.25, 0.18, 0.12, 0.08]
    avg_degrees = [d * (n-1) for d, n in zip(densities, seq_lengths)]
    lcs_ratios  = [0.85, 0.78, 0.72, 0.65, 0.58, 0.50]

    ax4_twin = ax4.twinx()
    ax4.bar(range(len(seq_lengths)), densities, alpha=0.6, color=MAINBLUE,
            label='Graphdichte $\\rho$', width=0.4, align='edge')
    ax4_twin.plot(range(len(seq_lengths)), lcs_ratios, 'o-', color=ACCENTRED,
                  linewidth=2, markersize=6, label='LCS/n Verhältnis')
    ax4.set_xticks(range(len(seq_lengths)))
    ax4.set_xticklabels([str(n) for n in seq_lengths])
    ax4.set_xlabel('Sequenzlänge $n$')
    ax4.set_ylabel('Graphdichte $\\rho$', color=MAINBLUE)
    ax4_twin.set_ylabel('LCS/n', color=ACCENTRED)
    ax4.set_title('Graph-Metriken vs. Sequenzlänge',fontweight='bold')

    lines1, labels1 = ax4.get_legend_handles_labels()
    lines2, labels2 = ax4_twin.get_legend_handles_labels()
    ax4.legend(lines1 + lines2, labels1 + labels2, fontsize=9, loc='upper right')

    fig.suptitle('Abbildung 8: Statistische Eigenschaften von DNA als Graph',
                 fontsize=13, fontweight='bold')
    fig.tight_layout()
    fig.savefig('/home/claude/dna_paper/figures/fig08_statistik.pdf')
    fig.savefig('/home/claude/dna_paper/figures/fig08_statistik.png')
    plt.close(fig)
    print("Plot 8 gespeichert.")


# ══════════════════════════════════════════════════════════════════════════════
# PLOT 9 – Mutationsanalyse durch Subgraph-Differenz
# ══════════════════════════════════════════════════════════════════════════════
def plot_09_mutation():
    # Wildtyp-Sequenz
    wildtype  = list('ATGCATGC')
    # Mutationen
    mutation1 = list('ATGTATGC')   # Punkt-Mutation C->T an Pos 4
    mutation2 = list('ATGCATC')    # Deletion an Pos 7
    mutation3 = list('ATGCAATGC')  # Insertion an Pos 5

    def seq_to_adj(seq):
        n = len(seq)
        mat = np.zeros((n, n), dtype=int)
        for i in range(n - 1):
            mat[i, i + 1] = 1
        return mat

    def seq_signatures(seq):
        mat = seq_to_adj(seq)
        return compute_signature(mat)

    sigs_wt  = seq_signatures(wildtype)
    sigs_m1  = seq_signatures(mutation1)
    sigs_m2  = seq_signatures(mutation2)
    sigs_m3  = seq_signatures(mutation3)

    def compare_seqs(s1, s2):
        """Gibt Array mit 1 fuer Unterschied, 0 fuer gleich zurueck."""
        min_len = min(len(s1), len(s2))
        diff = []
        for i in range(min_len):
            diff.append(1 if s1[i] != s2[i] else 0)
        diff.extend([1] * abs(len(s1) - len(s2)))
        return diff

    diff_m1 = compare_seqs(wildtype, mutation1)
    diff_m2 = compare_seqs(wildtype, mutation2)
    diff_m3 = compare_seqs(wildtype, mutation3)

    fig, axes = plt.subplots(2, 2, figsize=(14, 9))

    def draw_sequence(ax, seq, label, highlight_pos=None, color=MAINBLUE):
        n = len(seq)
        for i, base in enumerate(seq):
            facecolor = ACCENTRED if (highlight_pos and i in highlight_pos) else BASE_COLORS[base]
            circle = plt.Circle((i, 0), 0.3, color=facecolor, zorder=3, alpha=0.9)
            ax.add_patch(circle)
            ax.text(i, 0, base, ha='center', va='center',
                    fontsize=10, fontweight='bold', color='white', zorder=4)
            ax.text(i, -0.6, str(i), ha='center', va='center',
                    fontsize=7, color=DARKGRAY)
            if i < n - 1:
                ax.annotate('', xy=(i+1, 0), xytext=(i, 0),
                            arrowprops=dict(arrowstyle='->', color=color,
                                           lw=1.5, shrinkA=14, shrinkB=14))
        ax.set_xlim(-0.7, n - 0.3)
        ax.set_ylim(-1.0, 1.0)
        ax.axis('off')
        ax.set_title(label, fontweight='bold', fontsize=10)

    draw_sequence(axes[0, 0], wildtype, 'Wildtyp: ' + ''.join(wildtype))
    draw_sequence(axes[0, 1], mutation1,
                  'Punktmutation: ' + ''.join(mutation1), highlight_pos={4})
    draw_sequence(axes[1, 0], mutation2,
                  'Deletion: ' + ''.join(mutation2), highlight_pos={6})
    draw_sequence(axes[1, 1], mutation3,
                  'Insertion: ' + ''.join(mutation3), highlight_pos={5})

    # Overlays: Unterschiede markieren
    for ax, diff in [(axes[0, 1], diff_m1), (axes[1, 0], diff_m2), (axes[1, 1], diff_m3)]:
        for i, d in enumerate(diff):
            if d == 1:
                rect = plt.Rectangle((i - 0.45, -0.45), 0.9, 0.9,
                                      fill=False, edgecolor=ACCENTRED,
                                      linewidth=2.5, zorder=5)
                ax.add_patch(rect)

    fig.suptitle('Abbildung 9: Mutationsanalyse durch Subgraph-Differenz\n'
                 '(rot umrandet = Abweichung vom Wildtyp)',
                 fontsize=13, fontweight='bold')
    fig.tight_layout()
    fig.savefig('/home/claude/dna_paper/figures/fig09_mutation.pdf')
    fig.savefig('/home/claude/dna_paper/figures/fig09_mutation.png')
    plt.close(fig)
    print("Plot 9 gespeichert.")


# ══════════════════════════════════════════════════════════════════════════════
# PLOT 10 – Gesamtüberblick: Pipeline Subgraph-DNA-Algorithmus
# ══════════════════════════════════════════════════════════════════════════════
def plot_10_pipeline():
    fig, ax = plt.subplots(figsize=(14, 7))
    ax.axis('off')
    ax.set_xlim(0, 10)
    ax.set_ylim(0, 6)

    steps = [
        (0.5, 3.0, 'Eingabe\nDNA-Sequenzen\n$S_A, S_B$', MAINBLUE),
        (2.5, 3.0, 'Graph-\nModellierung\n$G_A, G_B$', DARKGREEN),
        (4.5, 3.0, 'Signatur-\nBerechnung\n$\\sigma^A, \\sigma^B$\n$O(n^2)$', GOLD),
        (6.5, 3.0, 'Zyklische\nRotationen\n$r = 0 \\ldots n$\n$O(n^3)$', ACCENTRED),
        (8.5, 3.0, 'LCS &\nEntscheidung\nSubgraph?', MAINBLUE),
    ]

    for (x, y, label, color) in steps:
        rect = mpatches.FancyBboxPatch((x - 0.75, y - 0.9), 1.5, 1.8,
                                        boxstyle="round,pad=0.1",
                                        facecolor=color, edgecolor='white',
                                        linewidth=2, alpha=0.85, zorder=2)
        ax.add_patch(rect)
        ax.text(x, y, label, ha='center', va='center',
                fontsize=8.5, fontweight='bold', color='white', zorder=3)

    # Pfeile zwischen den Schritten
    for i in range(len(steps) - 1):
        x1 = steps[i][0] + 0.75
        x2 = steps[i+1][0] - 0.75
        y_arrow = steps[i][1]
        ax.annotate('', xy=(x2, y_arrow), xytext=(x1, y_arrow),
                    arrowprops=dict(arrowstyle='->', color=DARKGRAY,
                                   lw=2.0, mutation_scale=15))

    # Ausgabe-Boxen unten
    outcomes = [
        (2.5, 1.0, '$G_A \\subseteq G_B$\nBehalte $G_B$', DARKGREEN),
        (5.0, 1.0, '$G_B \\subseteq G_A$\nBehalte $G_A$', MAINBLUE),
        (7.5, 1.0, 'Keine Beziehung\nBeide behalten', GOLD),
    ]
    for (x, y, label, color) in outcomes:
        rect = mpatches.FancyBboxPatch((x - 1.1, y - 0.55), 2.2, 1.1,
                                        boxstyle="round,pad=0.08",
                                        facecolor=color, edgecolor='white',
                                        linewidth=1.5, alpha=0.75, zorder=2)
        ax.add_patch(rect)
        ax.text(x, y, label, ha='center', va='center',
                fontsize=9, fontweight='bold', color='white', zorder=3)

    # Pfeil von Entscheidungsbox zu Outcomes
    for ox, oy, *_ in outcomes:
        ax.annotate('', xy=(ox, oy + 0.55), xytext=(8.5, steps[0][1] - 0.9),
                    arrowprops=dict(arrowstyle='->', color=DARKGRAY,
                                   lw=1.3, linestyle='dashed',
                                   connectionstyle='arc3,rad=0.2'))

    # Komplexitaets-Annotation oben
    ax.text(5.0, 5.4,
            r'Gesamtkomplexität: $O(n^2) + O(n^3) = O(n^3)$  —  Optimal unter SETH',
            ha='center', va='center', fontsize=11,
            bbox=dict(boxstyle='round,pad=0.5', facecolor=LIGHTGRAY,
                      edgecolor=DARKGRAY, linewidth=1.5))

    ax.set_title('Abbildung 10: Pipeline des Subgraph-DNA-Algorithmus',
                 fontsize=14, fontweight='bold', pad=15)
    fig.tight_layout()
    fig.savefig('/home/claude/dna_paper/figures/fig10_pipeline.pdf')
    fig.savefig('/home/claude/dna_paper/figures/fig10_pipeline.png')
    plt.close(fig)
    print("Plot 10 gespeichert.")


# ══════════════════════════════════════════════════════════════════════════════
# Alle Plots generieren
# ══════════════════════════════════════════════════════════════════════════════
if __name__ == '__main__':
    import math as _math
    # numpy.math deprecated fix
    np.math = _math

    print("Generiere alle Plots ...")
    plot_01_dna_als_graph()
    plot_02_adjazenzmatrix()
    plot_03_rotation()
    plot_04_lcs_dp()
    plot_05_komplexitaet()
    plot_06_subgraph_dna()
    plot_07_kosten()
    plot_08_statistik()
    plot_09_mutation()
    plot_10_pipeline()
    print("\nAlle 10 Plots erfolgreich gespeichert.")
